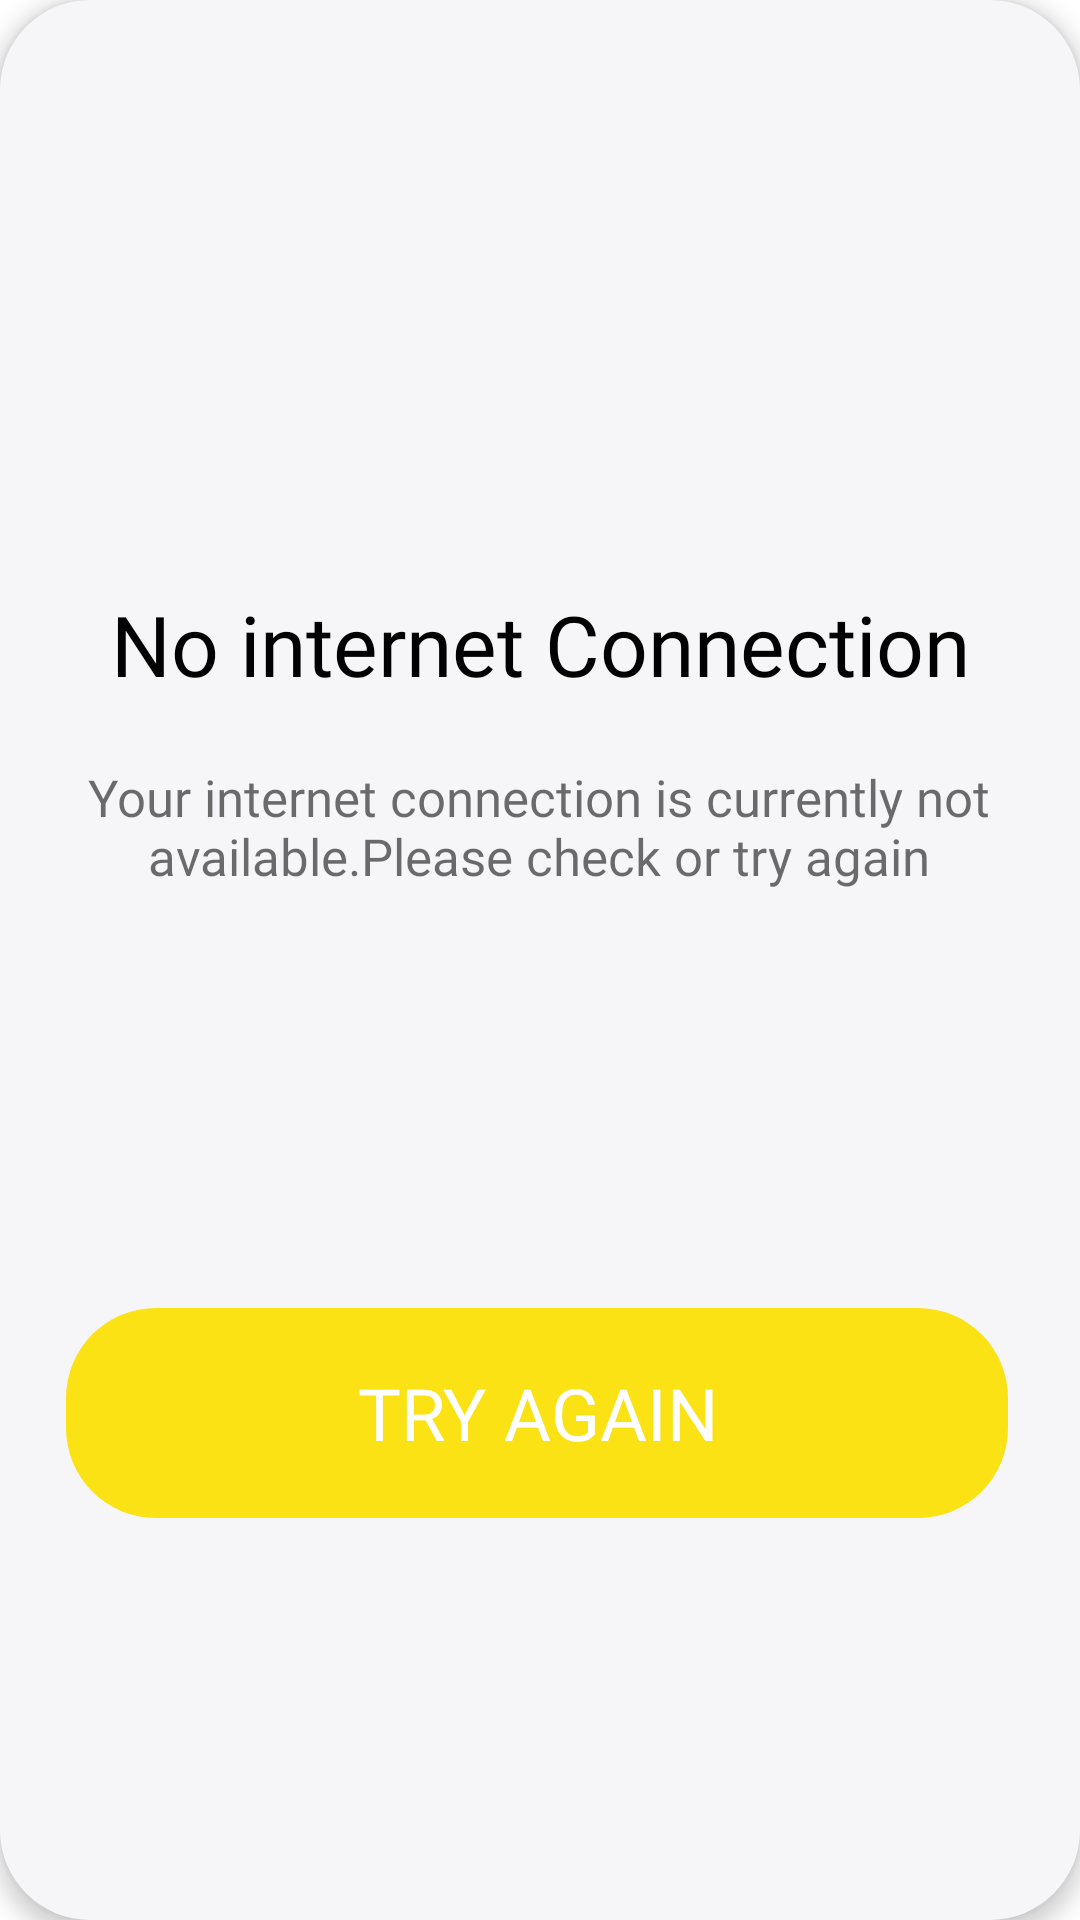

Here is an Android app screen rendered from its layout file. Give the layout XML and the strings, colors and styles it references.
<!-- AndroidManifest.xml: application theme Theme.Smartlife -->
<!-- res/layout/no_internet_dialog.xml -->
<?xml version="1.0" encoding="utf-8"?>
<androidx.constraintlayout.widget.ConstraintLayout
    xmlns:android="http://schemas.android.com/apk/res/android"
    xmlns:app="http://schemas.android.com/apk/res-auto"
    android:layout_width="match_parent"
    android:layout_gravity="center"
    android:layout_height="wrap_content"
    android:id="@+id/no_internet_layout"
    android:background="@drawable/internet_bg"
    android:layout_marginStart="40dp"
    android:layout_marginEnd="40dp"
    android:elevation="4dp">

    <ImageView
        android:id="@+id/imageView3"
        android:layout_width="170dp"
        android:layout_height="170dp"
        android:layout_marginTop="10dp"
        android:contentDescription="@string/app_name"
        android:src="@drawable/ic_baseline_wifi_off_24"
        app:layout_constraintEnd_toEndOf="parent"
        app:layout_constraintStart_toStartOf="parent"
        app:layout_constraintTop_toTopOf="parent" />

    <TextView
        android:id="@+id/textView"
        android:layout_width="wrap_content"
        android:layout_height="wrap_content"
        android:layout_marginTop="16dp"
        android:fontFamily="@font/nunito_bold"
        android:text="No internet Connection"
        android:textColor="@android:color/black"
        android:textSize="28sp"
        app:layout_constraintEnd_toEndOf="@+id/imageView3"
        app:layout_constraintStart_toStartOf="@+id/imageView3"
        app:layout_constraintTop_toBottomOf="@+id/imageView3" />


    <TextView
        android:id="@+id/textView2"
        android:layout_width="wrap_content"
        android:layout_height="wrap_content"
        android:padding="5dp"
        android:gravity="center"
        android:layout_marginTop="16dp"
        android:fontFamily="@font/nunito_black"
        android:text="@string/no_internet_txt"
        android:textColor="#91000000"
        android:textSize="17sp"
        app:layout_constraintEnd_toEndOf="@+id/textView"
        app:layout_constraintHorizontal_bias="0.517"
        app:layout_constraintStart_toStartOf="@+id/textView"
        app:layout_constraintTop_toBottomOf="@+id/textView" />

    <TextView
        android:id="@+id/try_again"
        android:layout_width="314dp"
        android:layout_height="70dp"
        android:layout_marginTop="16dp"
        android:background="@drawable/internet_bg"
        android:backgroundTint="@color/main"
        android:fontFamily="@font/nunito_semibold"
        android:gravity="center"
        android:text="TRY AGAIN"
        android:textColor="@color/white"
        android:textSize="24sp"
        android:layout_marginBottom="16dp"
        app:layout_constraintBottom_toBottomOf="parent"
        app:layout_constraintEnd_toEndOf="@+id/textView2"
        app:layout_constraintStart_toStartOf="@+id/textView2"
        app:layout_constraintTop_toBottomOf="@+id/textView2" />

</androidx.constraintlayout.widget.ConstraintLayout>
<!-- resources referenced by this layout -->
<resources>
  <color name="main">#FBE214</color>
  <color name="white">#FFFFFFFF</color>
  <!-- drawable internet_bg (drawable) -->
  <?xml version="1.0" encoding="utf-8"?>
  <shape xmlns:android="http://schemas.android.com/apk/res/android">
  
      <solid android:color="#F6F6F9"/>
      <corners android:radius="30dp"/>
  
  </shape>
  <string name="app_name">Smartlife</string>
  <string name="no_internet_txt">Your internet connection is currently not available.Please check or try again</string>
  <style name="Theme.Smartlife" parent="Theme.MaterialComponents.Light.NoActionBar">
          
          <item name="android:forceDarkAllowed" tools:targetApi="q">false</item>
          <item name="colorPrimary">@color/purple_500</item>
          <item name="colorPrimaryVariant">#FFEB48</item>
          <item name="colorOnPrimary">@color/white</item>
          
          <item name="colorSecondary">@color/teal_200</item>
          <item name="colorSecondaryVariant">@color/teal_700</item>
          <item name="colorOnSecondary">@color/black</item>
          
          <item name="android:statusBarColor" tools:targetApi="l">?attr/colorPrimaryVariant</item>
          
      </style>
  <color name="purple_500">#FF6200EE</color>
  <color name="teal_200">#FF03DAC5</color>
  <color name="teal_700">#FF018786</color>
  <color name="black">#FF000000</color>
</resources>
